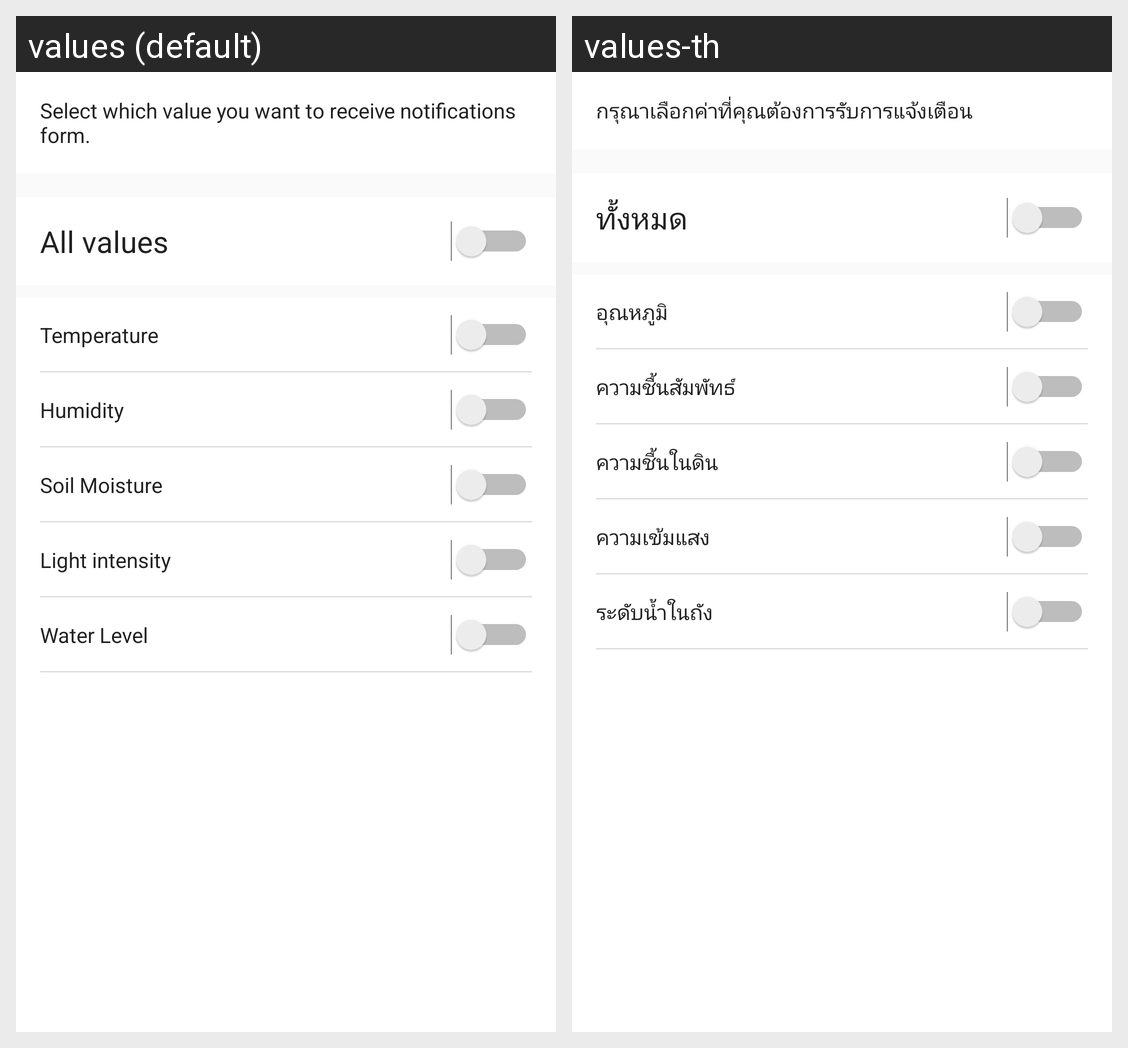

Translations of the strings shown on this Android screen, per locale in the grid:
Android screen res/layout/fragment_notification_greenhouse.xml rendered under 2 locales, left to right: values (default), values-th. Device: Nexus 5 (rendered at 1080×1920; each locale shown at half size, 540×960, under a caption strip naming it); theme AppThemeWithActionBar_setting.
Strings drawn on this screen, with the default value and each locale's value (text and hints the layout hard-codes, and strings that could not be matched under every locale, appear in the picture but are not listed):

description_notification
  values: Select which value you want to receive notifications form.
  values-th: กรุณาเลือกค่าที่คุณต้องการรับการแจ้งเตือน

all_values
  values: All values
  values-th: ทั้งหมด

temperature
  values: Temperature
  values-th: อุณหภูมิ

humidity
  values: Humidity
  values-th: ความชื้นสัมพัทธ์

soil_moisture
  values: Soil Moisture
  values-th: ความชื้นในดิน

light
  values: Light intensity
  values-th: ความเข้มแสง

water_level
  values: Water Level
  values-th: ระดับน้ำในถัง
